Dataset: test-categorical (GitHub, igonzalezespi/TFG). Classes: altogrado, ascus, bajogrado, benign.

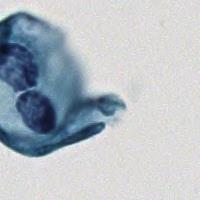
Label: bajogrado

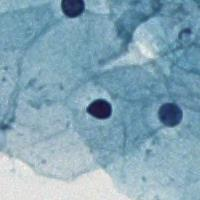
Label: benign

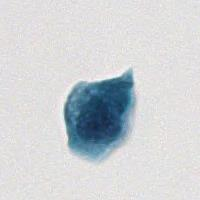
Label: ascus

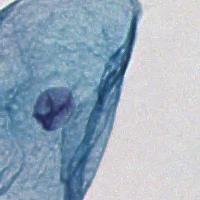
Label: benign

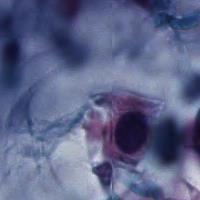
Label: altogrado

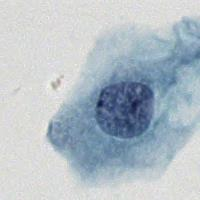
Label: ascus
